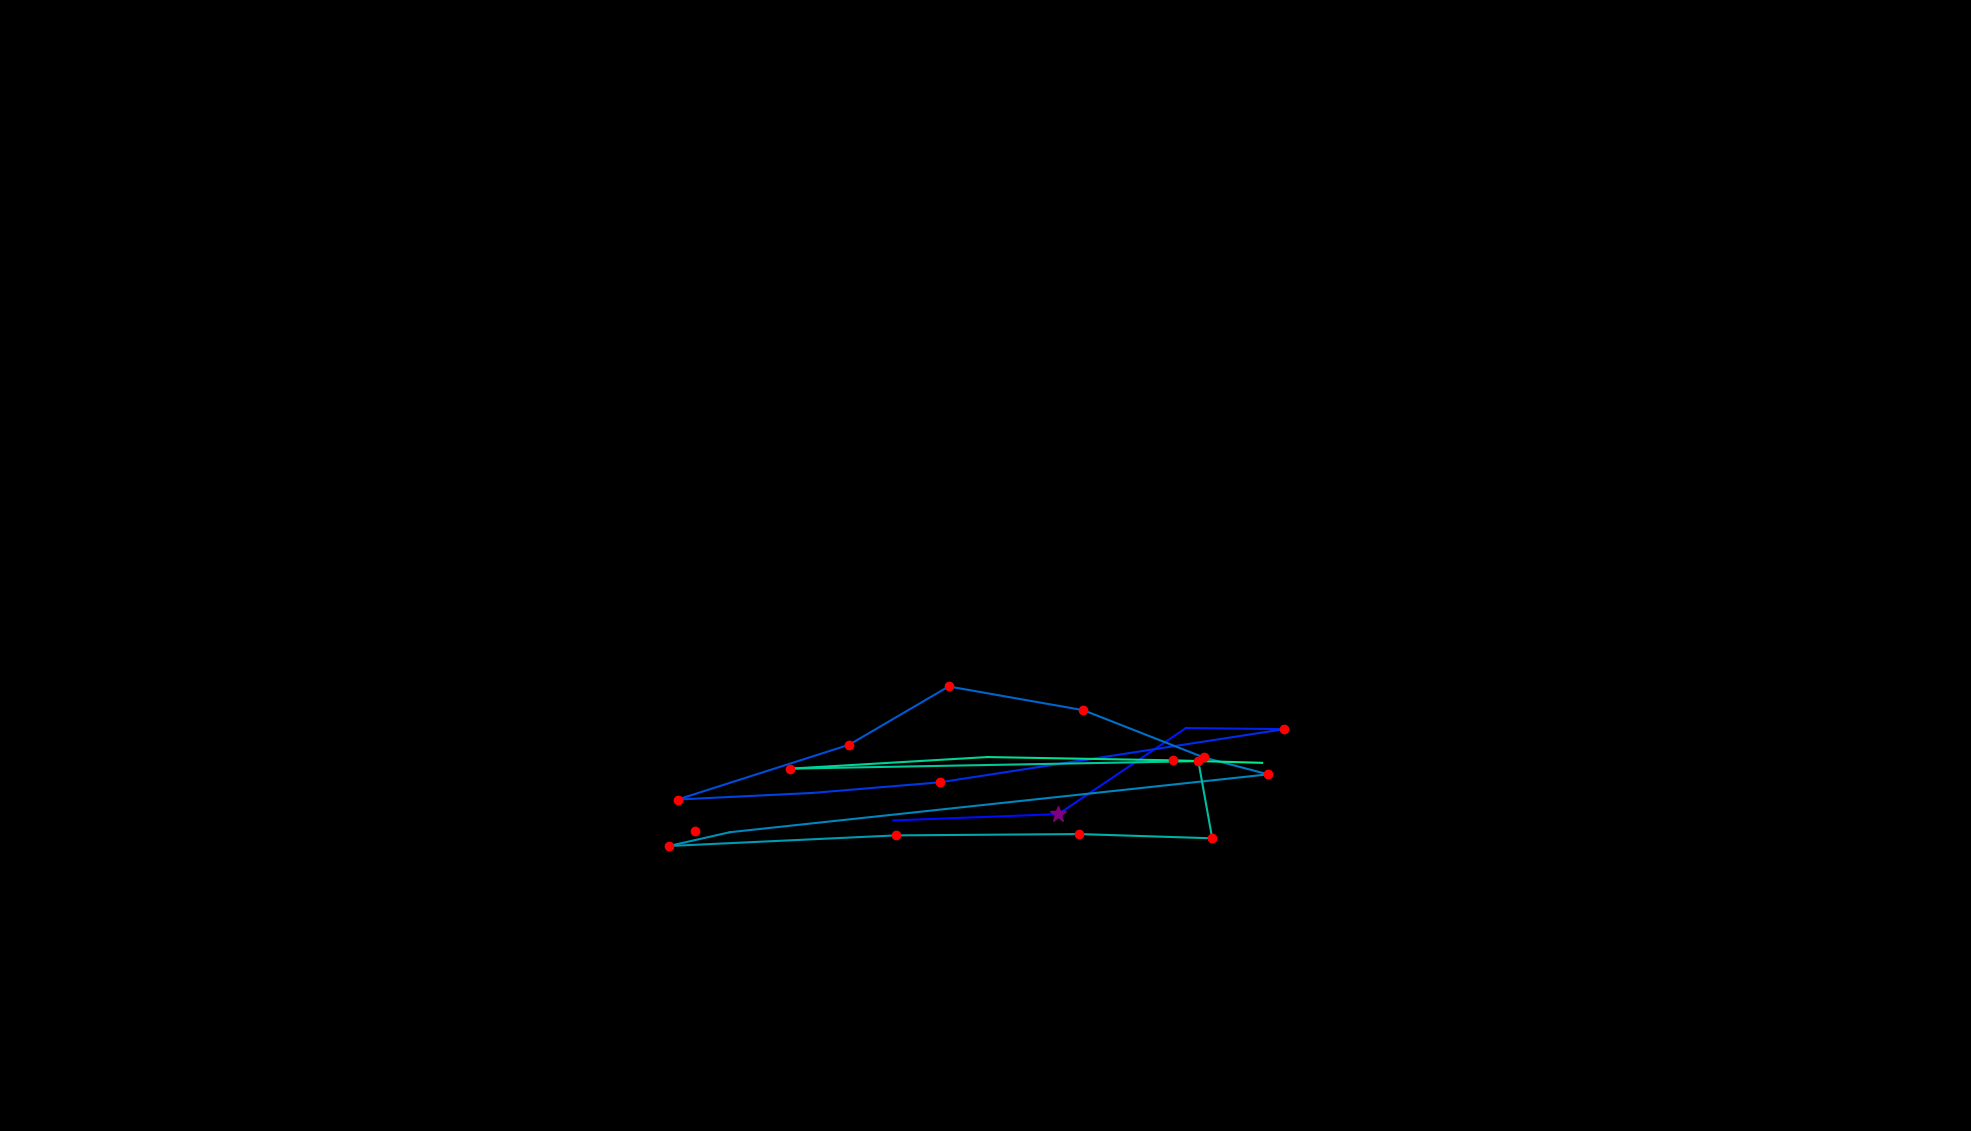

Values plotted in this chart, from the file beside it:
, fixation_id, timestamp, avg_gaze_x, avg_gaze_y, duration
0, 49.0, 12474, 902.4, 389.3, 216.9
1, 51.0, 13173, 1160, 403.3, 84.37
2, 52.0, 13330, 1375, 411.6, 265.2
3, 53.0, 13680, 1540, 523.3, 96.42
4, 54.0, 13824, 1668, 521.9, 168.7
5, 55.0, 14101, 1221, 452.9, 156.7
6, 56.0, 14330, 1056, 439.1, 108.5
7, 57.0, 14511, 880, 430.5, 241
8, 58.0, 14788, 1103, 501.7, 229
9, 59.0, 15102, 1232, 577.3, 156.7
10, 60.0, 15307, 1407, 546.5, 192.8
11, 61.0, 15548, 1563, 485.2, 132.6
12, 62.0, 15704, 1647, 463.2, 156.7
13, 63.0, 16054, 947.9, 388, 96.42
14, 64.0, 16174, 868.6, 370.1, 132.6
15, 65.0, 16331, 1163, 383.9, 204.9
16, 66.0, 16632, 1401, 385.6, 168.7
17, 67.0, 16849, 1574, 380.1, 192.8
18, 68.0, 17139, 1556, 480.3, 192.8
19, 69.0, 17404, 1026, 470.6, 229
20, 70.0, 17693, 1282, 485.6, 96.42
21, 71.0, 17814, 1524, 481.4, 192.8
22, 72.0, 18055, 1639, 478.1, 24.1
